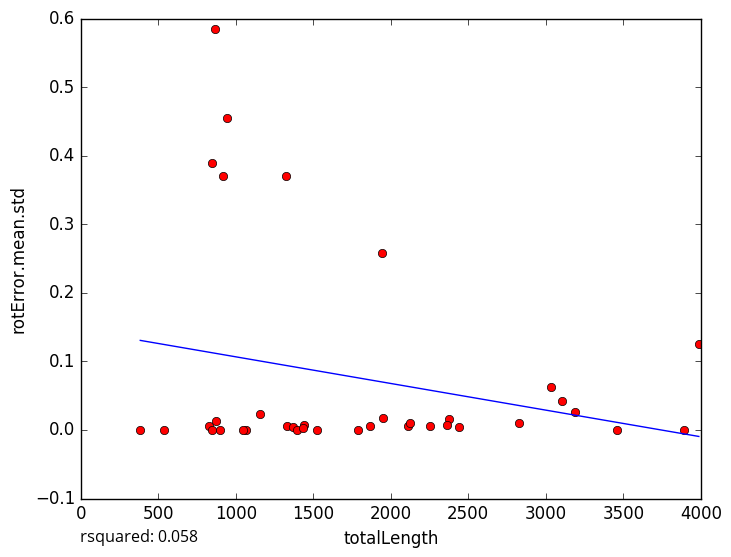

Source data for this figure (header and first rows):
totalLength, rotError.mean.std
1330, 0.005571
2109, 0.005774
2256, 0.006121
824.4, 0.005801
2126, 0.01044
1790, 0.0
1442, 0.007164
2440, 0.004242
946, 0.4548
863.9, 0.5853
3458, 0.0
1867, 0.005927
3890, 0.0
1367, 0.004937
1064, 0.000363
1526, 1e-05
1160, 0.02323
1396, 0.0
874.6, 0.01257
897.4, 0.0
1435, 0.002974
2825, 0.009404
1947, 0.0173
846.5, 0.3899
384.1, 0.0
1326, 0.3708
2373, 0.01548
3102, 0.04147
1942, 0.258
3186, 0.02646
848.7, 0.0
3036, 0.062
918, 0.37
537.5, 0.0
3988, 0.1258
1048, 0.0
2362, 0.006535
5-Fold RMSE:, 0.108, 0.1279, 0.2293, 0.08423, 0.08423
Average 5-Fold RMSE:, 0.1467
5-Fold rsquared:, 0.09074, -547.1, 0.1902, -0.2869, -0.2869
Average 5-Fold rsquared:, -109.5
